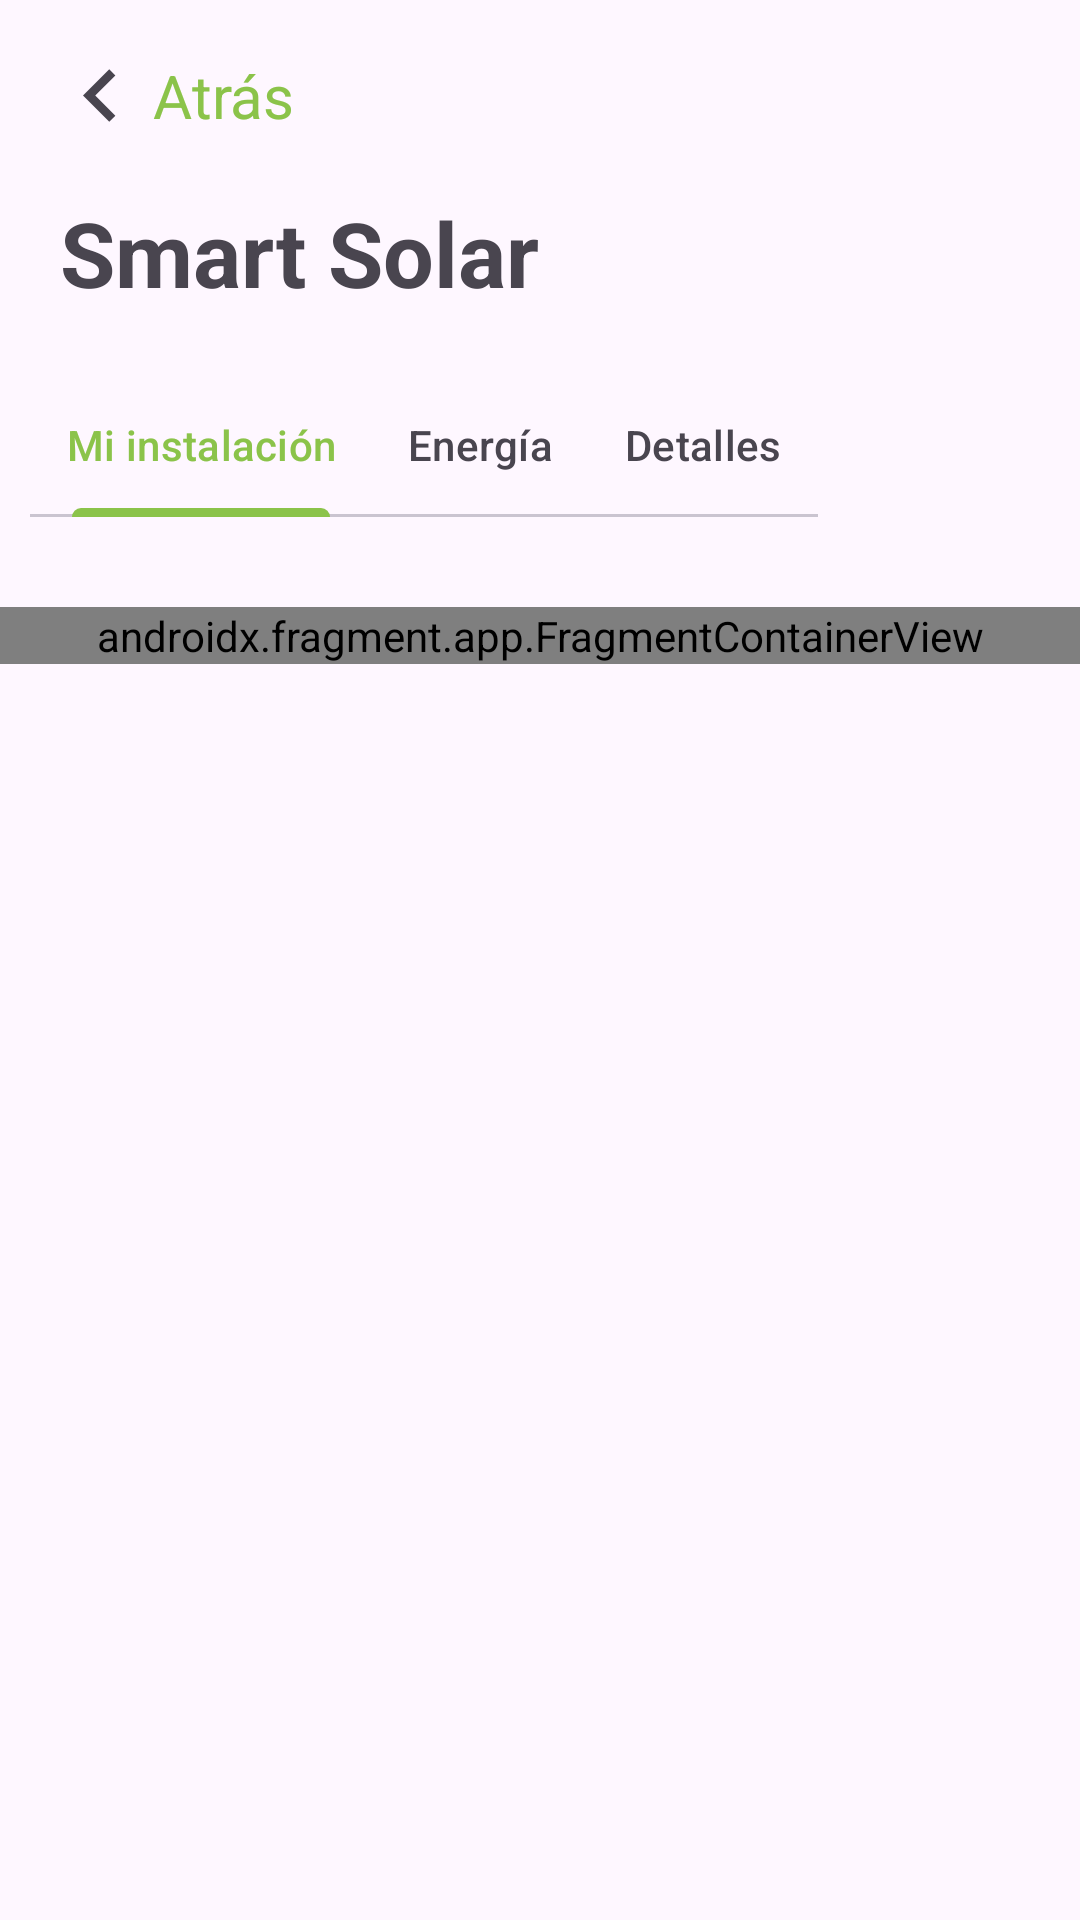

Android layout source for this screen:
<!-- AndroidManifest.xml: application theme Theme.Iberdrola -->
<!-- res/layout/activity_smart_solar.xml -->
<?xml version="1.0" encoding="utf-8"?>
<androidx.constraintlayout.widget.ConstraintLayout xmlns:android="http://schemas.android.com/apk/res/android"
    xmlns:app="http://schemas.android.com/apk/res-auto"
    xmlns:tools="http://schemas.android.com/tools"
    android:id="@+id/smartsolarXML"
    android:layout_width="match_parent"
    android:layout_height="match_parent"
    tools:context=".ui.facturas.FacturasActivity">

    <com.google.android.material.appbar.MaterialToolbar
        android:id="@+id/mtSM"
        android:layout_width="match_parent"
        android:layout_height="?attr/actionBarSize"
        app:layout_constraintEnd_toEndOf="parent"
        app:layout_constraintStart_toStartOf="parent"
        app:layout_constraintTop_toTopOf="parent">


        <androidx.constraintlayout.widget.ConstraintLayout
            android:id="@+id/clSM"
            android:layout_width="match_parent"
            android:layout_height="wrap_content"
            android:orientation="horizontal"
            app:layout_constraintStart_toEndOf="@id/mtSM"
            android:layout_marginStart="0dp"
            android:layout_marginEnd="20dp"
            >

            <ImageView
                android:id="@+id/ivSM_back"
                android:layout_width="wrap_content"
                android:layout_height="wrap_content"
                app:layout_constraintStart_toStartOf="parent"
                app:layout_constraintTop_toTopOf="parent"
                app:layout_constraintBottom_toBottomOf="parent"
                android:contentDescription="@string/atras"
                android:clickable="true"
                android:src="@drawable/chevron_left"
                android:focusable="true" />

            <TextView
                android:id="@+id/tvSM_back"
                android:layout_width="wrap_content"
                android:layout_height="wrap_content"
                app:layout_constraintStart_toEndOf="@+id/ivSM_back"
                app:layout_constraintTop_toTopOf="parent"
                app:layout_constraintBottom_toBottomOf="parent"
                android:text="@string/atras"
                android:textColor="@color/green"
                android:textSize="20sp" />

        </androidx.constraintlayout.widget.ConstraintLayout>


    </com.google.android.material.appbar.MaterialToolbar>

    <TextView
        android:id="@+id/tvSM"
        android:layout_width="wrap_content"
        android:layout_height="wrap_content"
        android:text="@string/smart_solar"
        android:textSize="30sp"
        android:textStyle="bold"
        android:layout_marginStart="20dp"
        app:layout_constraintTop_toBottomOf="@id/mtSM"
        app:layout_constraintStart_toStartOf="parent"
        />

    <com.google.android.material.tabs.TabLayout
        android:id="@+id/tlSM"
        android:layout_width="wrap_content"
        android:layout_height="wrap_content"
        app:layout_constraintTop_toBottomOf="@+id/tvSM"
        app:layout_constraintStart_toStartOf="parent"
        android:layout_marginTop="20dp"
        android:layout_marginStart="10dp"
        app:tabMode="scrollable"
        app:tabMaxWidth="0dp"
        >

        <com.google.android.material.tabs.TabItem
            android:layout_width="wrap_content"
            android:layout_height="wrap_content"
            android:text="@string/mi_instalaci_n" />

        <com.google.android.material.tabs.TabItem
            android:layout_width="wrap_content"
            android:layout_height="wrap_content"
            android:text="@string/energia" />

        <com.google.android.material.tabs.TabItem
            android:layout_width="wrap_content"
            android:layout_height="wrap_content"
            android:text="@string/detalles" />

    </com.google.android.material.tabs.TabLayout>

    <androidx.fragment.app.FragmentContainerView
        android:id="@+id/fcv_smartsolar"
        android:name="androidx.navigation.fragment.NavHostFragment"
        android:layout_width="match_parent"
        android:layout_height="wrap_content"
        android:layout_marginTop="30dp"
        app:layout_constraintTop_toBottomOf="@id/tlSM"
        app:layout_constraintEnd_toEndOf="parent"
        app:layout_constraintStart_toStartOf="parent"
        app:navGraph="@navigation/nav_smartsolar"
        app:defaultNavHost="true"
        />


</androidx.constraintlayout.widget.ConstraintLayout>
<!-- resources referenced by this layout -->
<resources>
  <color name="green">#8BC34A</color>
  <!-- drawable chevron_left (drawable) -->
  <vector xmlns:android="http://schemas.android.com/apk/res/android"
      android:width="35dp"
      android:height="35dp"
      android:viewportWidth="960"
      android:viewportHeight="960"
      android:tint="?attr/colorControlNormal"
      android:autoMirrored="true">
    <path
        android:fillColor="@android:color/white"
        android:pathData="M560,720L320,480L560,240L616,296L432,480L616,664L560,720Z"/>
  </vector>
  <string name="atras">Atrás</string>
  <string name="detalles">Detalles</string>
  <string name="energia">Energía</string>
  <string name="mi_instalaci_n">Mi instalación</string>
  <string name="smart_solar">Smart Solar</string>
  <style name="Theme.Iberdrola" parent="Theme.Material3.DayNight.NoActionBar">
          <item name="colorPrimary">@color/green</item>
          <item name="colorSecondary">@color/green</item>
      </style>
</resources>
